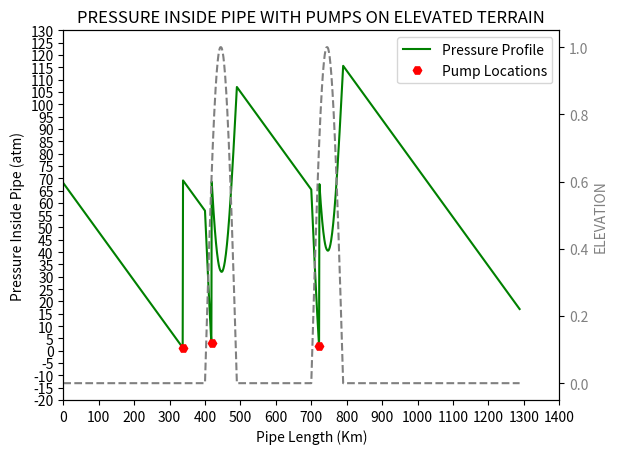

Python code for this plot: (Note: this script raises an exception after producing the figure.)
import numpy as np
import matplotlib.pyplot as plt
import matplotlib.ticker as tk
import pandas as pd
''' 
CONSIDERING LEVEL PIPELINE CARRYING CRUDE OIL WITH VELOCITY 2 M/S 
REST ALL THINGS CALCULATED AS DESCRIBED IN README.MD  
'''
PaToAtm=9.8692e-6 #pascal to atm conversion factor e-6 means 10^-6
RHO=865           # DENSITY OF OIL (kg/m^3)
g=9.81            # ACCELERATION DUE TO GRAVITY (m/s^2)
FHeadPerMeter=0.0023666 # FRICTIONAL HEAD LOSS(m)

''' Lets assume only one pump(1000 psi)connected to the system at the initial location X=0 '''

P_inital=68.046  #atm

#defining arrays for storing pipeline length, Pressure values, and Friction losses 
X=np.arange(0,1289,1) # ARRAY OF DISTANCES (KM)
Z=np.zeros(X.shape)
Z1=np.sin(np.radians(np.concatenate((np.linspace(0,90,45),np.linspace(90,180,46)))))
Z2=np.sin(np.radians(np.concatenate((np.linspace(0,90,45),np.linspace(90,180,46)))))
print(Z.shape)
Z[400:400+len(Z1)]=Z1
Z[700:700+len(Z2)]=Z2
P=np.zeros(X.shape)      # ARRAY OF PRESSURE (m)
FLoss=np.zeros(X.shape)  # ARRAY OF FRICTIONAL LOSSES (m)
Pump=np.empty(X.shape)
Pump[:]=np.nan
# LOOP FOR CALCULATIONS
i=0 # Indexing variable
for d in X :
    FLoss[i]=RHO*g*FHeadPerMeter*d*PaToAtm*1000 #Pascals converted to atm
    P[i]=P_inital-FLoss[i]-RHO*g*Z[i]*PaToAtm*1000 
    if P[i]<1.2 :
        P_inital+=68.046
        Pump[i]=P[i-1]
        P[i]=P_inital-FLoss[i]-RHO*g*Z[i]*PaToAtm*1000 
    i+=1

# def plain_format(x, pos): #Function to format numbers for graph
#     return f'{x}'  
# PLOTTING THE GRAPH
plt.plot(X,P,"g")   # Plot the Graphsx
plt.ylim((-20,130)) # Set Y axis limit
plt.xlim((0,1400)) # Set X axis limit
plt.gca().yaxis.set_major_locator(tk.MultipleLocator(5)) #set least count of axis 20
plt.gca().xaxis.set_major_locator(tk.MultipleLocator(100))
plt.plot(X,Pump,"Hr")
plt.xlabel("Pipe Length (Km)")      #setting labels
plt.ylabel("Pressure Inside Pipe (atm)")#setting labels
plt.title("PRESSURE INSIDE PIPE WITH PUMPS ON ELEVATED TERRAIN") #setting labels
plt.legend(["Pressure Profile","Pump Locations"])
ax2 = plt.gca().twinx()
ax2.plot(X, Z,color="gray",linestyle="dashed", label="ELEVATION (In KM)")
ax2.set_ylabel("ELEVATION", color="gray")
ax2.tick_params(axis="y", labelcolor="gray")
plt.show()  # Show the graph


# Sheet export
data=np.vstack((X,Z,FLoss,P,Pump))
df=pd.DataFrame(data.transpose(),columns=["Pipe Length (Km)","Elevation(Km)","Friction Pressure Loss (atm)","Resultant Pressure (atm)","Pump"])
df=df.fillna(0)
df["Pump"]=df["Pump"].where(df["Pump"]==0,"ONE PUMP ADDED")
print(df)
df.to_excel("Pressure_Profile_With_Pump_Elevated.xlsx",index=False)